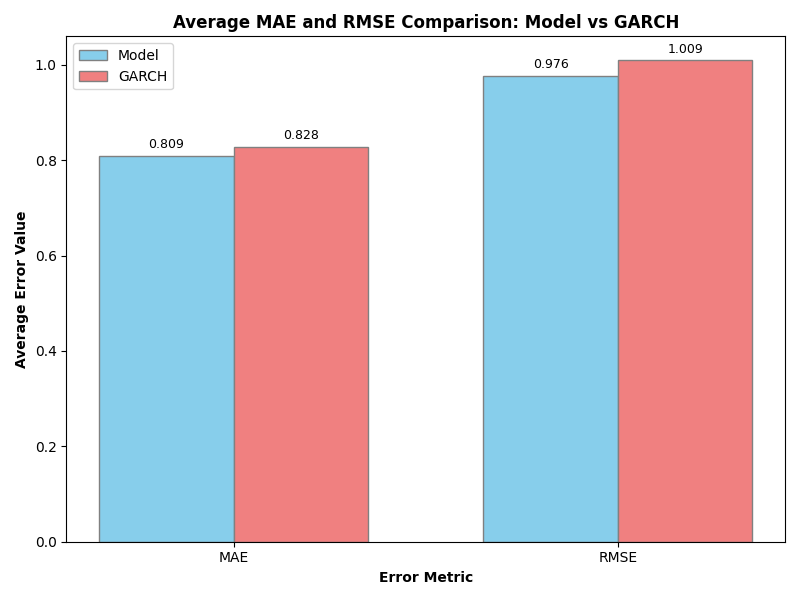

Values plotted in this chart, from the file beside it:
code, MAE_model, RMSE_model, MAE_garch, RMSE_garch
1216, 0.5639, 0.6862, 0.5485, 0.6821
1301, 0.8401, 1.023, 0.8763, 1.079
1303, 0.9159, 1.1, 0.9601, 1.15
2002, 0.6738, 0.8526, 0.6867, 0.864
2059, 1.198, 1.432, 1.181, 1.417
2207, 0.6747, 0.8223, 0.7232, 0.8826
2301, 1.012, 1.202, 1.05, 1.248
2303, 0.828, 0.9803, 0.8171, 0.9747
2308, 1.02, 1.183, 1.067, 1.246
2317, 0.9461, 1.132, 0.985, 1.215
2327, 0.9719, 1.138, 0.9699, 1.152
2330, 0.8425, 1.011, 0.9088, 1.09
2345, 1.109, 1.317, 1.12, 1.33
2357, 0.9789, 1.15, 1.045, 1.218
2379, 0.9248, 1.074, 0.9121, 1.074
2382, 1.068, 1.254, 1.069, 1.269
2383, 1.175, 1.395, 1.192, 1.413
2395, 0.8495, 1.006, 0.8813, 1.043
2412, 0.2467, 0.3345, 0.2615, 0.3658
2454, 1.042, 1.203, 1.034, 1.199
2603, 1.042, 1.224, 1.045, 1.254
2609, 1.015, 1.213, 1.094, 1.324
2615, 1.182, 1.396, 1.119, 1.349
2880, 0.5286, 0.6666, 0.5522, 0.7115
2881, 0.6567, 0.8045, 0.6598, 0.8351
2882, 0.6805, 0.8648, 0.7091, 0.9103
2883, 0.7228, 0.8844, 0.7155, 0.889
2884, 0.5357, 0.6682, 0.5539, 0.71
2885, 0.6624, 0.7975, 0.6572, 0.8183
2886, 0.4631, 0.6099, 0.4908, 0.6416
2887, 0.5511, 0.7348, 0.6303, 0.8328
2890, 0.5873, 0.7193, 0.6439, 0.7863
2891, 0.6093, 0.7698, 0.6666, 0.8478
2892, 0.4312, 0.5554, 0.4463, 0.6072
2912, 0.3973, 0.5207, 0.4058, 0.5385
3008, 0.9527, 1.129, 0.936, 1.132
3017, 1.229, 1.43, 1.247, 1.463
3034, 0.8019, 0.9535, 0.7909, 0.9715
3045, 0.4232, 0.5586, 0.4333, 0.5734
3231, 1.061, 1.261, 1.056, 1.253
3661, 1.223, 1.469, 1.251, 1.509
4904, 0.559, 0.6906, 0.5688, 0.7143
4938, 0.8461, 1.02, 0.8542, 1.042
5871, 0.8633, 1.028, 0.8664, 1.053
5880, 0.3961, 0.5485, 0.4367, 0.6058
6505, 0.9041, 1.082, 0.9467, 1.131
